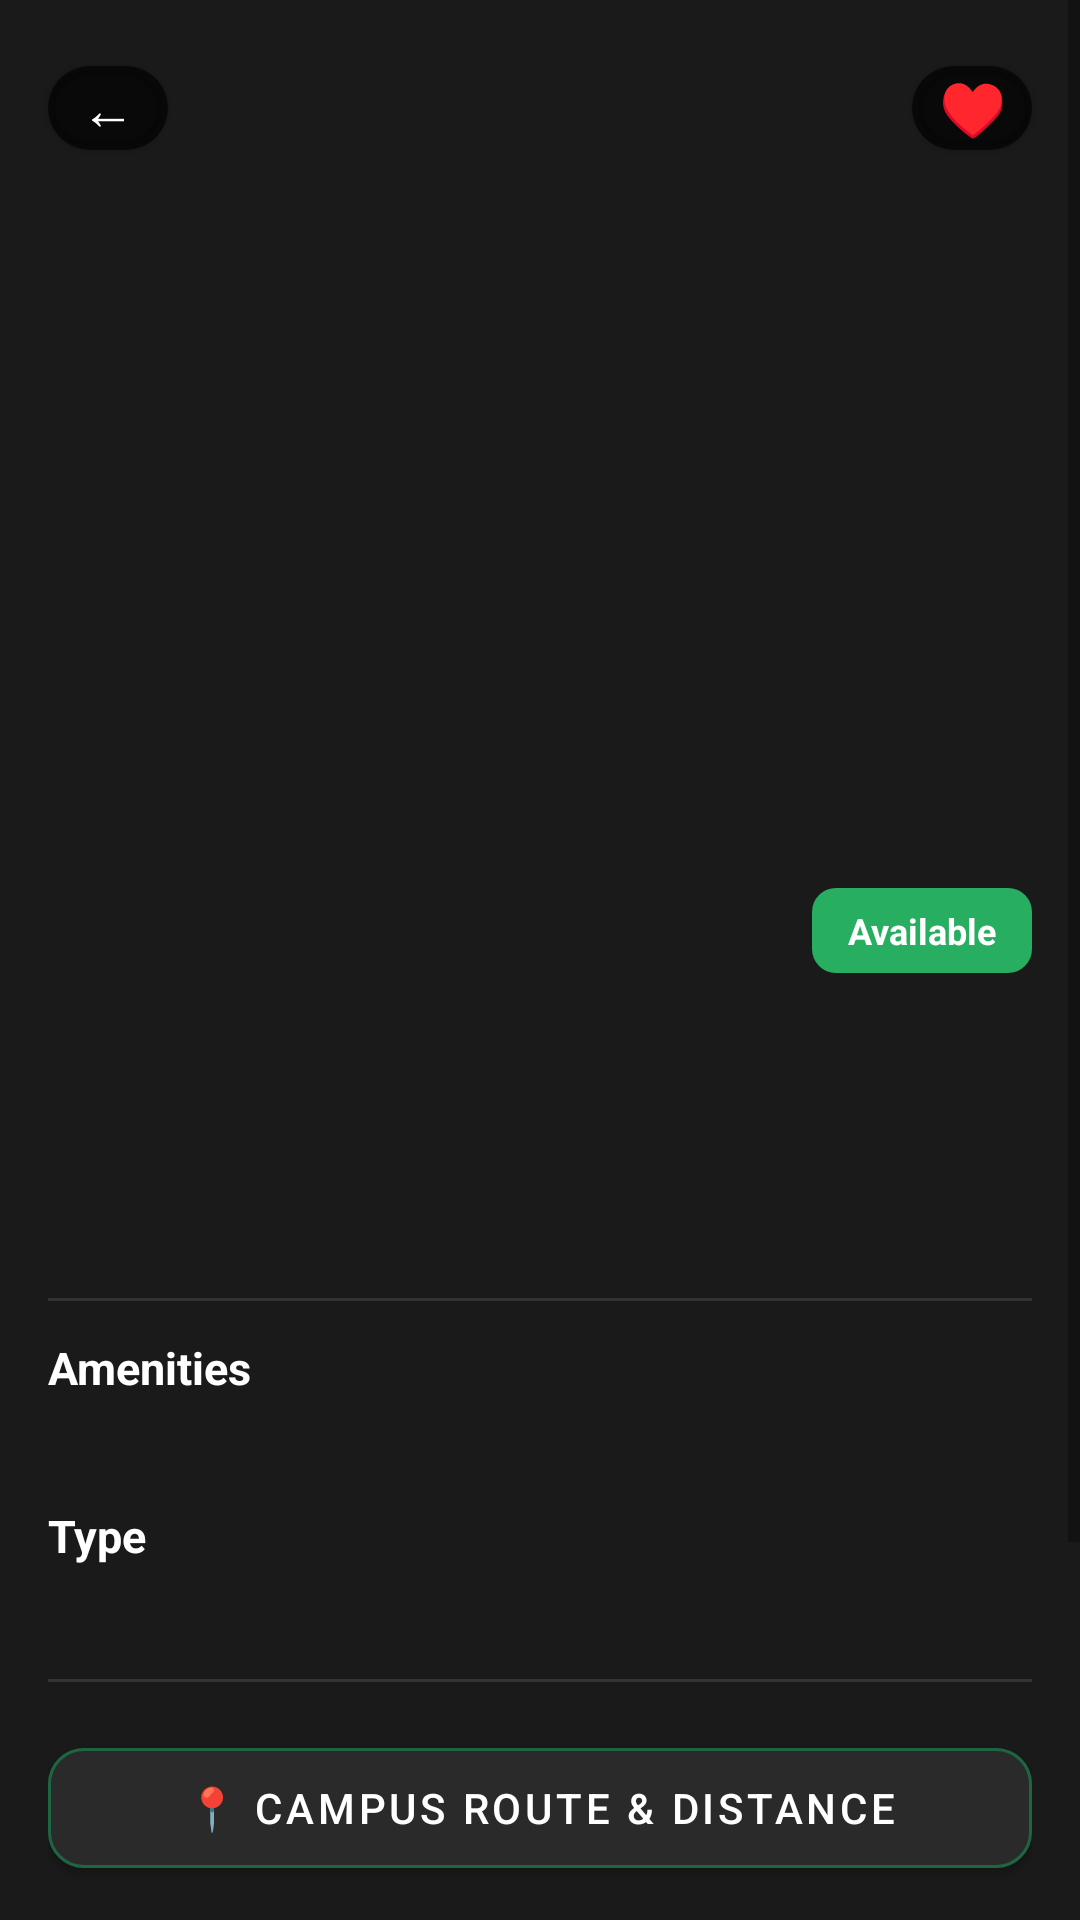

The Android layout XML behind this screen, and the referenced resources:
<!-- AndroidManifest.xml: application theme Theme.AccomFind -->
<!-- res/layout/activity_detail.xml -->
<?xml version="1.0" encoding="utf-8"?>
<ScrollView xmlns:android="http://schemas.android.com/apk/res/android"
    xmlns:app="http://schemas.android.com/apk/res-auto"
    android:layout_width="match_parent"
    android:layout_height="match_parent"
    android:background="@color/background_dark">

    <LinearLayout
        android:layout_width="match_parent"
        android:layout_height="wrap_content"
        android:orientation="vertical">

        
        <FrameLayout
            android:layout_width="match_parent"
            android:layout_height="280dp">

            <ImageView
                android:id="@+id/ivDetail"
                android:layout_width="match_parent"
                android:layout_height="match_parent"
                android:scaleType="centerCrop" />

            
            <com.google.android.material.button.MaterialButton
                android:id="@+id/btnBack"
                android:layout_width="40dp"
                android:layout_height="40dp"
                android:layout_margin="16dp"
                android:text="←"
                android:textSize="18sp"
                android:padding="0dp"
                app:cornerRadius="20dp"
                app:backgroundTint="#AA000000" />

            
            <com.google.android.material.button.MaterialButton
                android:id="@+id/btnSave"
                android:layout_width="40dp"
                android:layout_height="40dp"
                android:layout_gravity="end"
                android:layout_margin="16dp"
                android:text="♥"
                android:textColor="@color/white"
                android:textSize="18sp"
                android:padding="0dp"
                app:cornerRadius="20dp"
                app:backgroundTint="#AA000000" />
        </FrameLayout>

        
        <LinearLayout
            android:layout_width="match_parent"
            android:layout_height="wrap_content"
            android:orientation="vertical"
            android:padding="16dp">

            
            <LinearLayout
                android:layout_width="match_parent"
                android:layout_height="wrap_content"
                android:orientation="horizontal"
                android:gravity="center_vertical">

                <TextView
                    android:id="@+id/tvDetailTitle"
                    android:layout_width="0dp"
                    android:layout_height="wrap_content"
                    android:layout_weight="1"
                    android:textColor="@color/white"
                    android:textSize="20sp"
                    android:textStyle="bold" />

                <TextView
                    android:id="@+id/tvDetailStatus"
                    android:layout_width="wrap_content"
                    android:layout_height="wrap_content"
                    android:text="Available"
                    android:textColor="@color/white"
                    android:textSize="12sp"
                    android:textStyle="bold"
                    android:background="@drawable/bg_badge_available"
                    android:paddingStart="12dp"
                    android:paddingEnd="12dp"
                    android:paddingTop="6dp"
                    android:paddingBottom="6dp" />
            </LinearLayout>

            
            <TextView
                android:id="@+id/tvDetailLocation"
                android:layout_width="match_parent"
                android:layout_height="wrap_content"
                android:textColor="@color/text_secondary"
                android:textSize="14sp"
                android:layout_marginTop="6dp" />

            
            <LinearLayout
                android:layout_width="match_parent"
                android:layout_height="wrap_content"
                android:orientation="horizontal"
                android:gravity="center_vertical"
                android:layout_marginTop="12dp">

                <TextView
                    android:id="@+id/tvDetailPrice"
                    android:layout_width="0dp"
                    android:layout_height="wrap_content"
                    android:layout_weight="1"
                    android:textColor="@color/primary_green"
                    android:textSize="24sp"
                    android:textStyle="bold" />

                <TextView
                    android:id="@+id/tvDetailAvailDate"
                    android:layout_width="wrap_content"
                    android:layout_height="wrap_content"
                    android:textColor="@color/text_secondary"
                    android:textSize="12sp" />
            </LinearLayout>

            
            <TextView
                android:id="@+id/tvDetailDeposit"
                android:layout_width="match_parent"
                android:layout_height="wrap_content"
                android:textColor="@color/accent_green"
                android:textSize="14sp"
                android:layout_marginTop="4dp" />

            
            <View
                android:layout_width="match_parent"
                android:layout_height="1dp"
                android:background="@color/divider"
                android:layout_marginTop="16dp"
                android:layout_marginBottom="12dp" />

            
            <TextView
                android:layout_width="wrap_content"
                android:layout_height="wrap_content"
                android:text="Amenities"
                android:textColor="@color/white"
                android:textSize="15sp"
                android:textStyle="bold" />

            <TextView
                android:id="@+id/tvDetailAmenities"
                android:layout_width="match_parent"
                android:layout_height="wrap_content"
                android:textColor="@color/text_secondary"
                android:textSize="13sp"
                android:layout_marginTop="6dp"
                android:lineSpacingMultiplier="1.4" />

            
            <TextView
                android:layout_width="wrap_content"
                android:layout_height="wrap_content"
                android:text="Type"
                android:textColor="@color/white"
                android:textSize="15sp"
                android:textStyle="bold"
                android:layout_marginTop="12dp" />

            <TextView
                android:id="@+id/tvDetailType"
                android:layout_width="wrap_content"
                android:layout_height="wrap_content"
                android:textColor="@color/text_secondary"
                android:textSize="13sp"
                android:layout_marginTop="4dp" />

            
            <View
                android:layout_width="match_parent"
                android:layout_height="1dp"
                android:background="@color/divider"
                android:layout_marginTop="16dp"
                android:layout_marginBottom="16dp" />

            
            <com.google.android.material.button.MaterialButton
                android:id="@+id/btnRoute"
                android:layout_width="match_parent"
                android:layout_height="52dp"
                android:text="📍 Campus Route &amp; Distance"
                android:textSize="14sp"
                app:cornerRadius="12dp"
                app:backgroundTint="@color/surface_dark"
                app:strokeColor="@color/primary_green"
                app:strokeWidth="1dp" />

            
            <com.google.android.material.button.MaterialButton
                android:id="@+id/btnChat"
                android:layout_width="match_parent"
                android:layout_height="52dp"
                android:text="💬 Chat with Landlord"
                android:textSize="14sp"
                app:cornerRadius="12dp"
                app:backgroundTint="@color/surface_dark"
                app:strokeColor="@color/primary_green"
                app:strokeWidth="1dp"
                android:layout_marginTop="10dp" />

            
            <com.google.android.material.button.MaterialButton
                android:id="@+id/btnReserve"
                android:layout_width="match_parent"
                android:layout_height="56dp"
                android:text="Reserve &amp; Pay Deposit"
                android:textSize="16sp"
                android:textStyle="bold"
                app:cornerRadius="12dp"
                app:backgroundTint="@color/primary_green"
                android:layout_marginTop="10dp"
                android:layout_marginBottom="24dp" />

        </LinearLayout>
    </LinearLayout>
</ScrollView>
<!-- resources referenced by this layout -->
<resources>
  <color name="accent_green">#4CAF50</color>
  <color name="background_dark">#1A1A1A</color>
  <color name="divider">#333333</color>
  <color name="primary_green">#1D6641</color>
  <color name="surface_dark">#2A2A2A</color>
  <color name="text_secondary">#AAAAAA</color>
  <color name="white">#FFFFFF</color>
  <!-- drawable bg_badge_available (drawable) -->
  <?xml version="1.0" encoding="utf-8"?>
  <shape xmlns:android="http://schemas.android.com/apk/res/android"
      android:shape="rectangle">
      <solid android:color="@color/status_available" />
      <corners android:radius="8dp" />
  </shape>
  <style name="Theme.AccomFind" parent="Theme.MaterialComponents.DayNight.NoActionBar">
          <item name="colorPrimary">@color/primary_green</item>
          <item name="colorPrimaryVariant">@color/primary_green_dark</item>
          <item name="colorOnPrimary">@color/white</item>
          <item name="colorSecondary">@color/accent_green</item>
          <item name="colorOnSecondary">@color/white</item>
          <item name="android:windowBackground">@color/background_dark</item>
          <item name="android:statusBarColor">@color/background_dark</item>
          <item name="android:navigationBarColor">@color/card_dark</item>
      </style>
  <color name="status_available">#27AE60</color>
  <color name="primary_green_dark">#144D2F</color>
  <color name="card_dark">#252525</color>
</resources>
